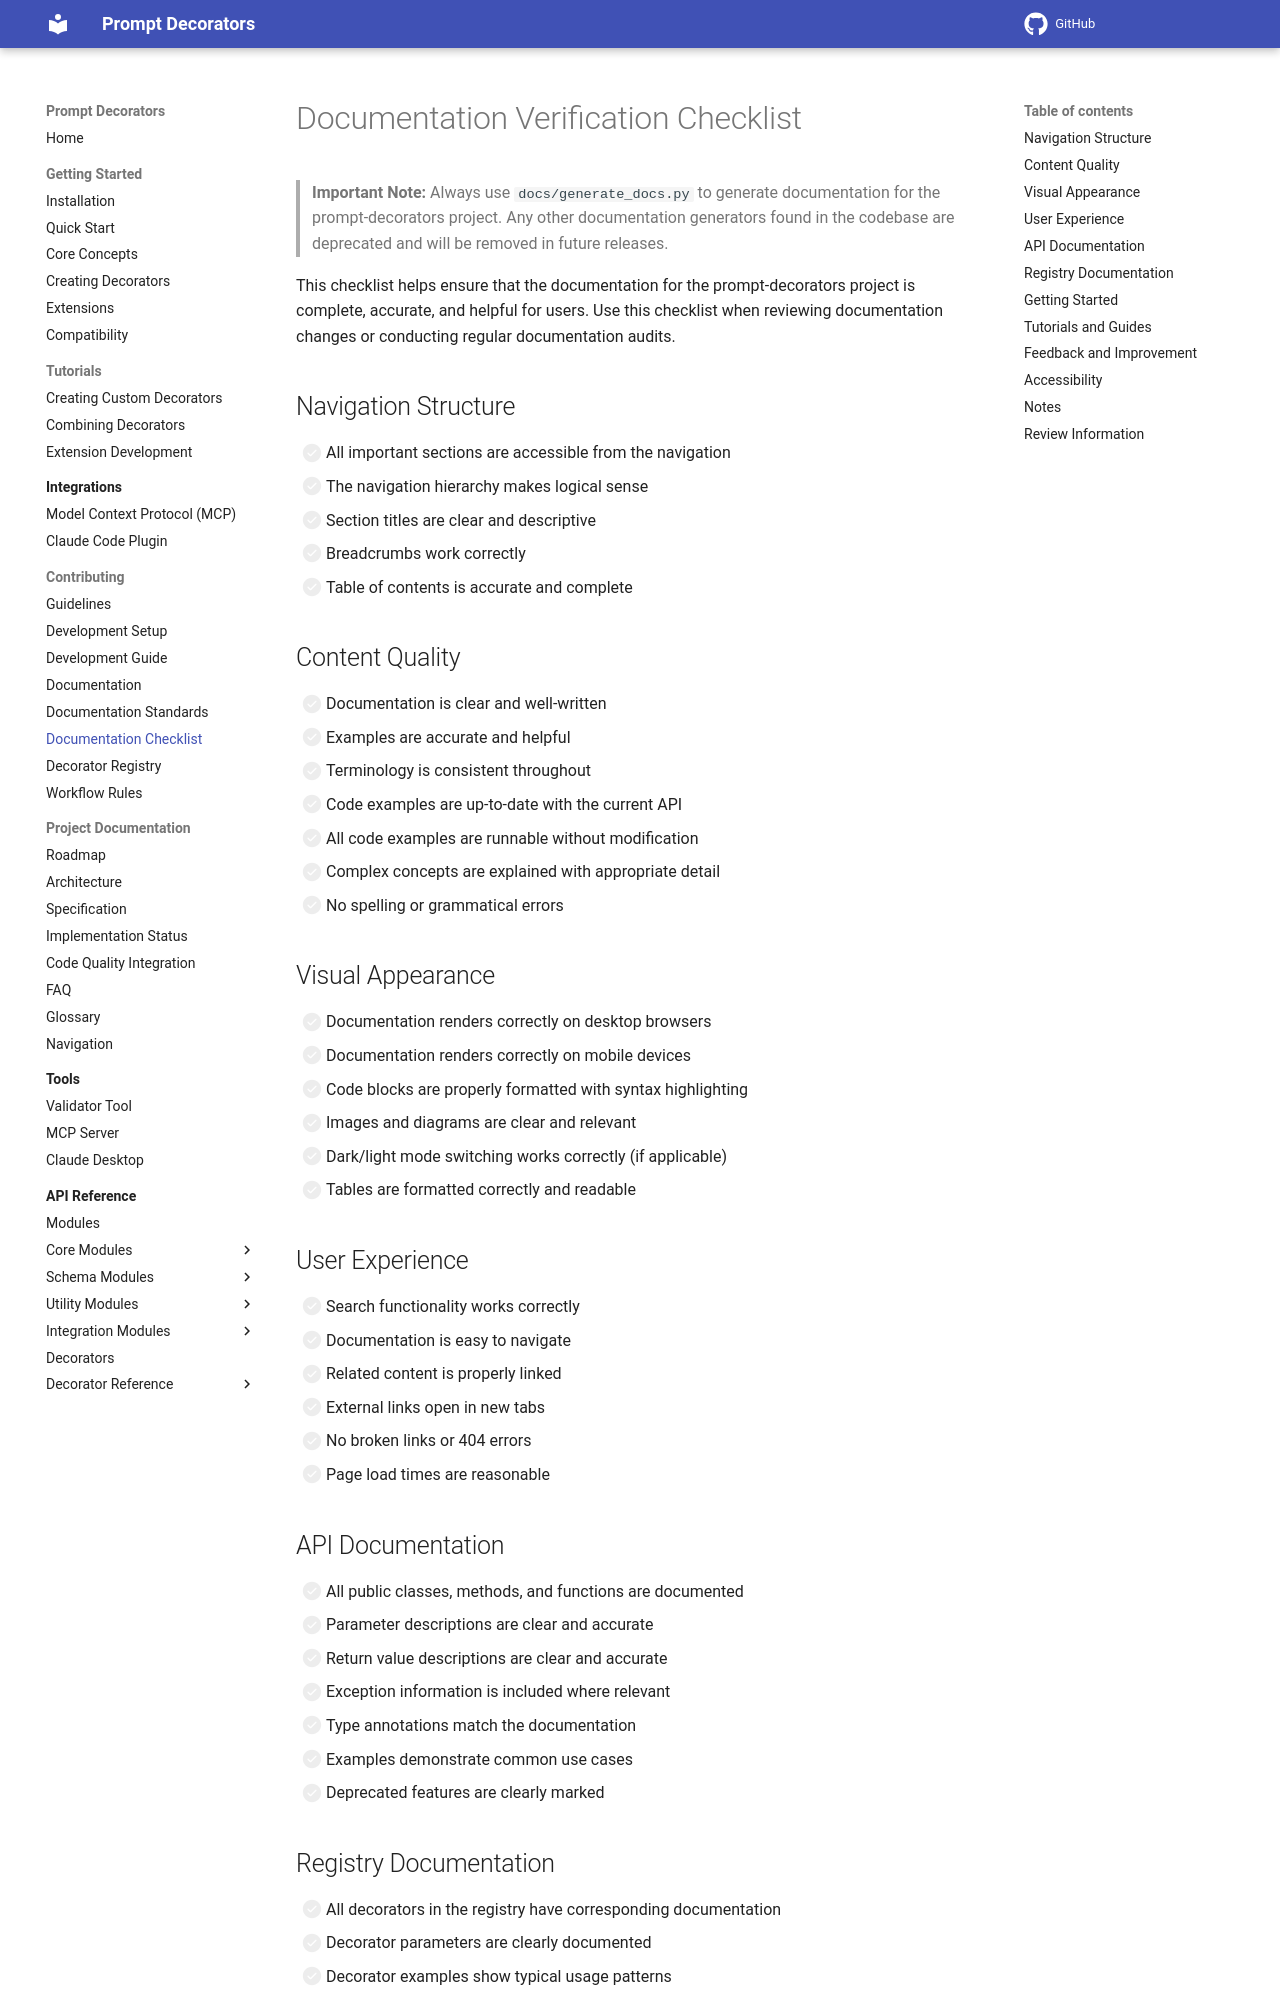

repository: synaptiai/prompt-decorators · page: documentation_checklist/index.html · generator: mkdocs

# Documentation Verification Checklist

> **Important Note:** Always use `docs/generate_docs.py` to generate documentation for the prompt-decorators project. Any other documentation generators found in the codebase are deprecated and will be removed in future releases.

This checklist helps ensure that the documentation for the prompt-decorators project is complete, accurate, and helpful for users. Use this checklist when reviewing documentation changes or conducting regular documentation audits.

## Navigation Structure

- [ ] All important sections are accessible from the navigation
- [ ] The navigation hierarchy makes logical sense
- [ ] Section titles are clear and descriptive
- [ ] Breadcrumbs work correctly
- [ ] Table of contents is accurate and complete

## Content Quality

- [ ] Documentation is clear and well-written
- [ ] Examples are accurate and helpful
- [ ] Terminology is consistent throughout
- [ ] Code examples are up-to-date with the current API
- [ ] All code examples are runnable without modification
- [ ] Complex concepts are explained with appropriate detail
- [ ] No spelling or grammatical errors

## Visual Appearance

- [ ] Documentation renders correctly on desktop browsers
- [ ] Documentation renders correctly on mobile devices
- [ ] Code blocks are properly formatted with syntax highlighting
- [ ] Images and diagrams are clear and relevant
- [ ] Dark/light mode switching works correctly (if applicable)
- [ ] Tables are formatted correctly and readable

## User Experience

- [ ] Search functionality works correctly
- [ ] Documentation is easy to navigate
- [ ] Related content is properly linked
- [ ] External links open in new tabs
- [ ] No broken links or 404 errors
- [ ] Page load times are reasonable
